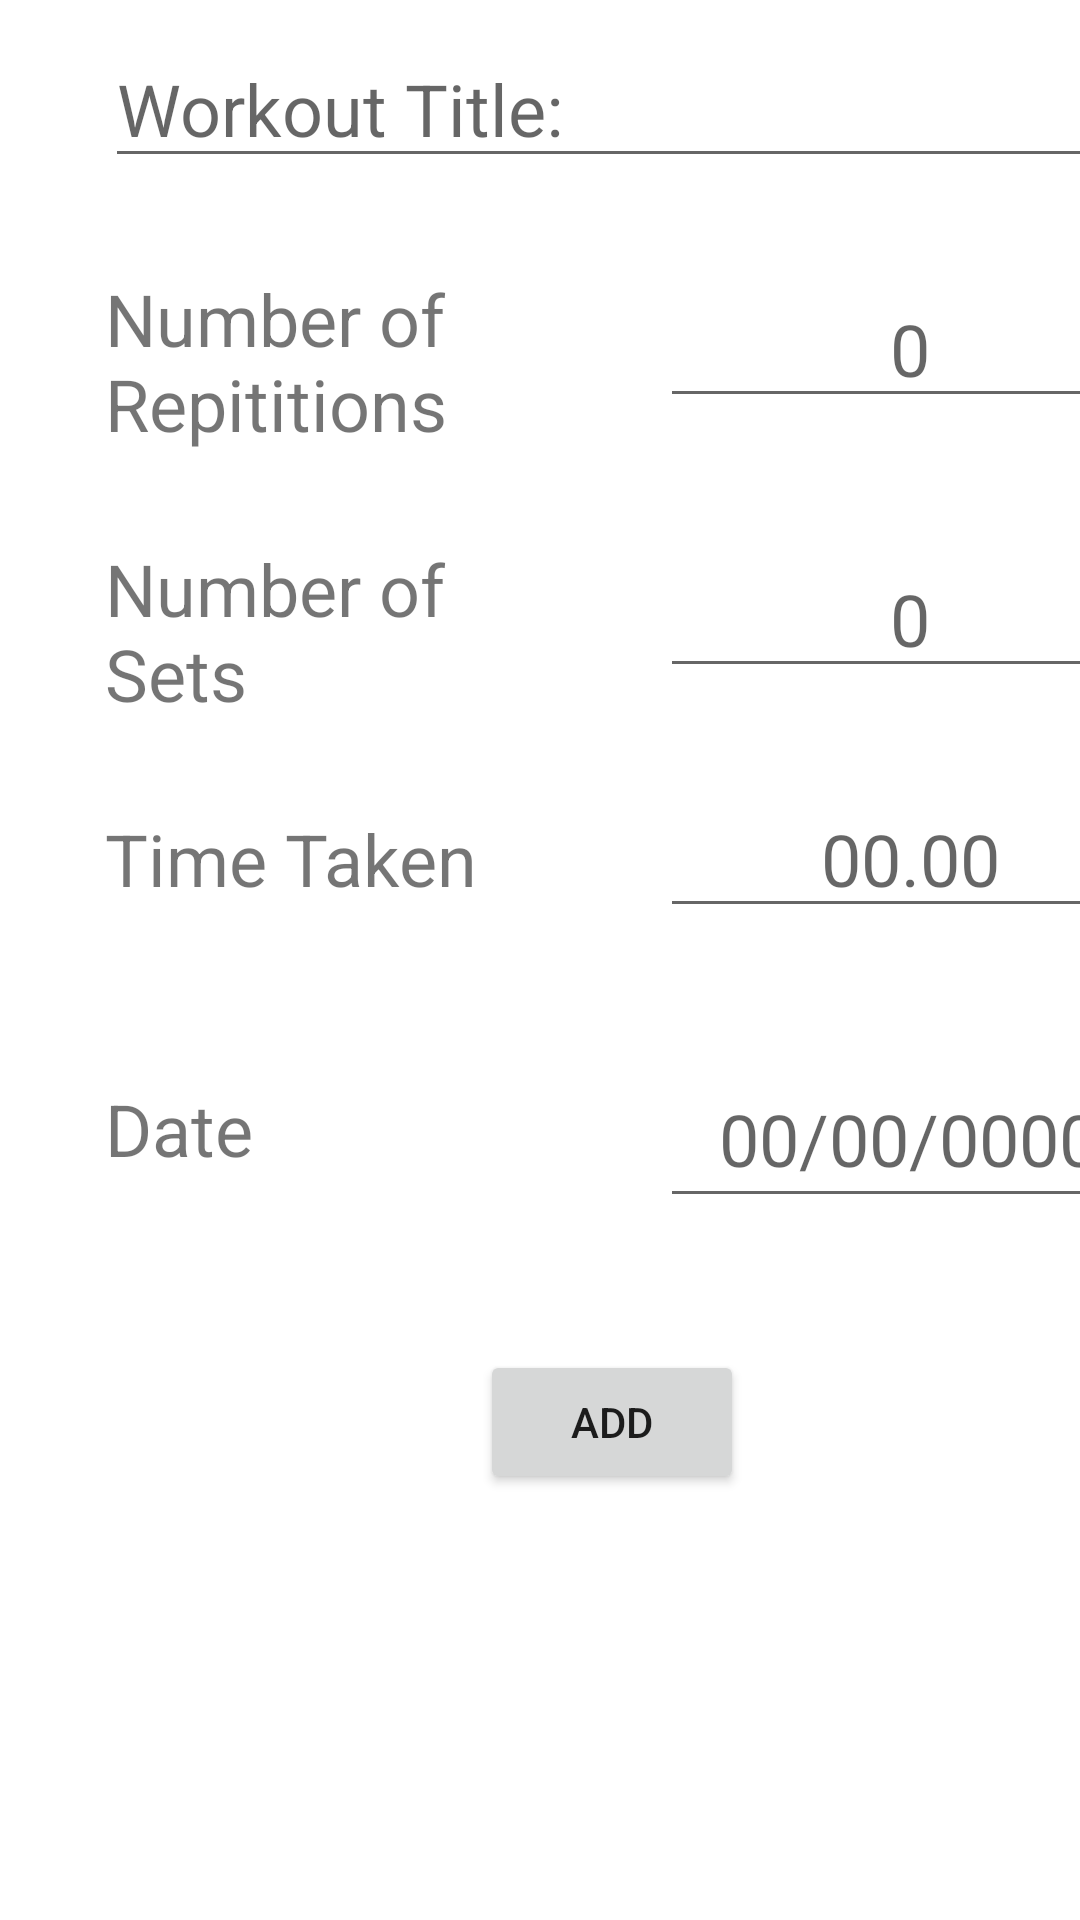

Reconstruct the res/layout file that produces this screen, plus the resources it refers to.
<!-- AndroidManifest.xml: application theme Theme.WittnessFittness.NoActionandStatusBar -->
<!-- res/layout/fragment_add_workout.xml -->
<?xml version="1.0" encoding="utf-8"?>
<FrameLayout xmlns:android="http://schemas.android.com/apk/res/android"
    xmlns:app="http://schemas.android.com/apk/res-auto"
    xmlns:tools="http://schemas.android.com/tools"
    android:layout_width="match_parent"
    android:layout_height="match_parent"
    android:textAlignment="center"
    tools:context=".addWorkout">

    <EditText
        android:id="@+id/workoutTitleInput"
        android:layout_width="343dp"
        android:layout_height="wrap_content"
        android:layout_marginLeft="35dp"
        android:layout_marginTop="10dp"
        android:ems="10"
        android:hint="Workout Title: "
        android:inputType="textPersonName"
        android:textAlignment="textStart"
        android:textAllCaps="true"
        android:textSize="24sp"
        app:layout_constraintEnd_toEndOf="parent"
        app:layout_constraintHorizontal_bias="0.497"
        app:layout_constraintStart_toStartOf="parent"
        app:layout_constraintTop_toTopOf="parent" />

    <EditText
        android:id="@+id/numRepsInput"
        android:layout_width="167dp"
        android:layout_height="wrap_content"
        android:layout_marginLeft="220dp"
        android:layout_marginTop="90dp"
        android:ems="10"
        android:hint="0"
        android:inputType="number"
        android:textAlignment="center"
        android:textSize="24dp" />

    <TextView
        android:id="@+id/numRepsTxt"
        android:layout_width="179dp"
        android:layout_height="wrap_content"
        android:layout_marginLeft="35dp"
        android:layout_marginTop="90dp"
        android:text="Number of Repititions"
        android:textSize="24sp" />

    <EditText
        android:id="@+id/numSetsInput"
        android:layout_width="167dp"
        android:layout_height="wrap_content"
        android:layout_marginLeft="220dp"
        android:layout_marginTop="180dp"
        android:ems="10"
        android:hint="0"
        android:inputType="number"
        android:textAlignment="center"
        android:textSize="24dp" />

    <TextView
        android:id="@+id/numSetsTxt"
        android:layout_width="154dp"
        android:layout_height="wrap_content"
        android:layout_marginLeft="35dp"
        android:layout_marginTop="180dp"
        android:text="Number of Sets"
        android:textSize="24dp" />

    <TextView
        android:id="@+id/timeTakenTxt"
        android:layout_width="wrap_content"
        android:layout_height="wrap_content"
        android:layout_marginLeft="35dp"
        android:layout_marginTop="270dp"
        android:text="Time Taken"
        android:textSize="24dp" />

    <EditText
        android:id="@+id/timeTakenInput"
        android:layout_width="167dp"
        android:layout_height="wrap_content"
        android:layout_marginLeft="220dp"
        android:layout_marginTop="260dp"
        android:ems="10"
        android:hint="00.00"
        android:inputType="numberDecimal"
        android:textAlignment="center"
        android:textSize="24dp" />

    <TextView
        android:id="@+id/dateTxt"
        android:layout_width="wrap_content"
        android:layout_height="wrap_content"
        android:layout_marginLeft="35dp"
        android:layout_marginTop="360dp"
        android:text="Date"
        android:textSize="24sp" />

    <EditText
        android:id="@+id/dateInput"
        android:layout_width="166dp"
        android:layout_height="56dp"
        android:layout_marginLeft="220dp"
        android:layout_marginTop="350dp"
        android:ems="10"
        android:hint="00/00/0000"
        android:inputType="date"
        android:textAlignment="center"
        android:textSize="24sp" />

    <Button
        android:id="@+id/addWorkoutInputButton"
        android:layout_width="wrap_content"
        android:layout_height="wrap_content"
        android:layout_marginLeft="160dp"
        android:layout_marginTop="450dp"
        android:text="Add" />

</FrameLayout>
<!-- resources referenced by this layout -->
<resources>
  <style name="Theme.WittnessFittness.NoActionandStatusBar" parent="Theme.WittnessFittness">
          <item name="windowActionBar">false</item>
          <item name="windowNoTitle">true</item>
          <item name="android:windowTranslucentStatus">true</item>
          <item name="android:windowTranslucentNavigation">true</item>
          <item name="android:fitsSystemWindows">true</item>
      </style>
  <style name="Theme.WittnessFittness" parent="Theme.MaterialComponents.DayNight.DarkActionBar">
          
          <item name="colorPrimary">@color/maroon_500</item>
          <item name="colorPrimaryVariant">@color/maroon_700</item>
          <item name="colorOnPrimary">@color/white</item>
          
          <item name="colorSecondary">@color/red_200</item>
          <item name="colorSecondaryVariant">@color/red_700</item>
          <item name="colorOnSecondary">@color/black</item>
          
          <item name="android:statusBarColor" tools:targetApi="l">?attr/colorPrimaryVariant</item>
          
      </style>
  <color name="maroon_500">#bf1f62</color>
  <color name="maroon_700">#70163c</color>
  <color name="white">#FFFFFFFF</color>
  <color name="red_200">#bf0603</color>
  <color name="red_700">#8d0801</color>
  <color name="black">#FF000000</color>
</resources>
